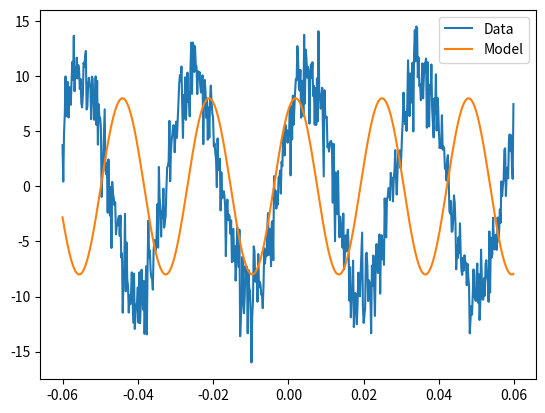

Recreate this plot in Python.
import numpy as np
import matplotlib.pyplot as plt

from scipy.optimize import leastsq



def sinusoid(x, t):
	"""
	Return a vector containing the values of a sinusoid  with parameters x evaluated at point t

	INPUTs:
	t 	Value of independent variable at the sampled point
	x		Vector of parameters

	"""
	
	x1 = x[0]
	x2 = x[1]
	x3 = x[2]

	return x1*np.sin(2*np.pi*x2*t + x3)


def sinusoid_jacobian(x, t):
	""" 
	Reurn the jacobian corresponding to the function defined in sinusoid

	INPUTs!:
	t	Value of independant variables at sampled point
	x 	vector of parameters
	"""

	x1 = x[0]
	x2 = x[1]
	x3 = x[3]

	jacobian = np.empty([t.shape[0], x.shape[0]])

	jacobian[:,0] = np.sin(2*np.pi*x2*t + x3)
	jacobian[:,1] = 2*np.pi*t*x1*np.cos(2*np.pi*x2*t + x3)
	jacobian[:,2] = x1*np.cos(2*np.pi*x2*t + x3)

	return jacobian


def sinusoid_residual(x, t, d):
	"""
	Return a vector containing  the residual values.

	INPUTs:
	x	Vector of parameters
	t	Value of independant variable at sampled point
	d	Vector of measured values
	"""

	return d - sinusoid(x, t)



def levenberg_marquardt(d, t, x, r_func, j_func, maxit=100, lamda=1, K=10, eps1=1e-6, eps2=1e-6):
    """
    Reurn a vector containing the optimal parameter values found by the algorithm.

    INPUTs:
    d       Vector of measured values.
    t       Value of independant variable at sampled points.
    x       Vector of parameters.
    r_func  Function which generate the residual vector.
    j_func  Function which generate the jacobian.
    maxiter Maximum number of iteration.
    lambda  Initial value of the tuning parameter.
    K       Initial value of retuning parameter.
    eps1    First tolerence parameter - Trigger when residual is below this number.
    eps2    Second tolerence parameter - Trigger when relative changes to the parameter vector are  below to this number
    """

    # Initialises some important values and stored the original lambda value.
    r = r_func(x, t, d)
    old_chi = np.linalg.norm(r)
    olambda = lamda
    it = 0

    while True:
        # Computes the parameter update
        # This is just the implementation of the mathematical update rule.

        J = j_func(x, t)
        JT = J.T
        JTJ = JT.dot(J)
        JTJdiag = np.eye(JTJ.shape[0])*JTJ
        JTJinv = np.linalg.pinv(JTJ + lamda*JTJdiag)
        JTr = JT.dot(r)

        delta_x = JTJinv.dot(JTr)
        x += delta_x

        # Convergence tests. If a solution has been found, returns the result.
        # The Chi value is the norm of the residual and is used to determine
        # Wether the solution is improving. If the Chi value is sufficiently 
        # small, the function terminates. The second test checks to see weather
        # or not the solution is improving, and terminates it if isn't.

        r = r_func(x, t, d)
        new_chi = np.linalg.norm(r)

        if new_chi < eps1:
            return x
        elif np.linalg.norm(delta_x) < eps2*(np.linalg.norm(x) + eps2):
            return x

        # Tuning stage.

        



t = np.arange(-0.06, 0.06, 0.06/300)  # The points at which we will be taking our "measurement"
noise = 2*np.random.normal(size=(t.shape[0])) # A noise vector which we will use to manufacture "real" measurements.
true_x = np.array([10., 33.3, 0.52]) # The true values of our parameter vector.
x = np.array([8., 43.5, 1.05]) # Initial guess of parameter vector for our solver


d = sinusoid(true_x, t) + noise # Our "observed" data, constructed from our true parameter values and the noise vector
m = sinusoid(x, t) # Our fitted function using the initial guess parameters.


plt.plot(t, d, label = 'Data')
plt.plot(t, m, label = 'Model')
plt.legend()
plt.show()


